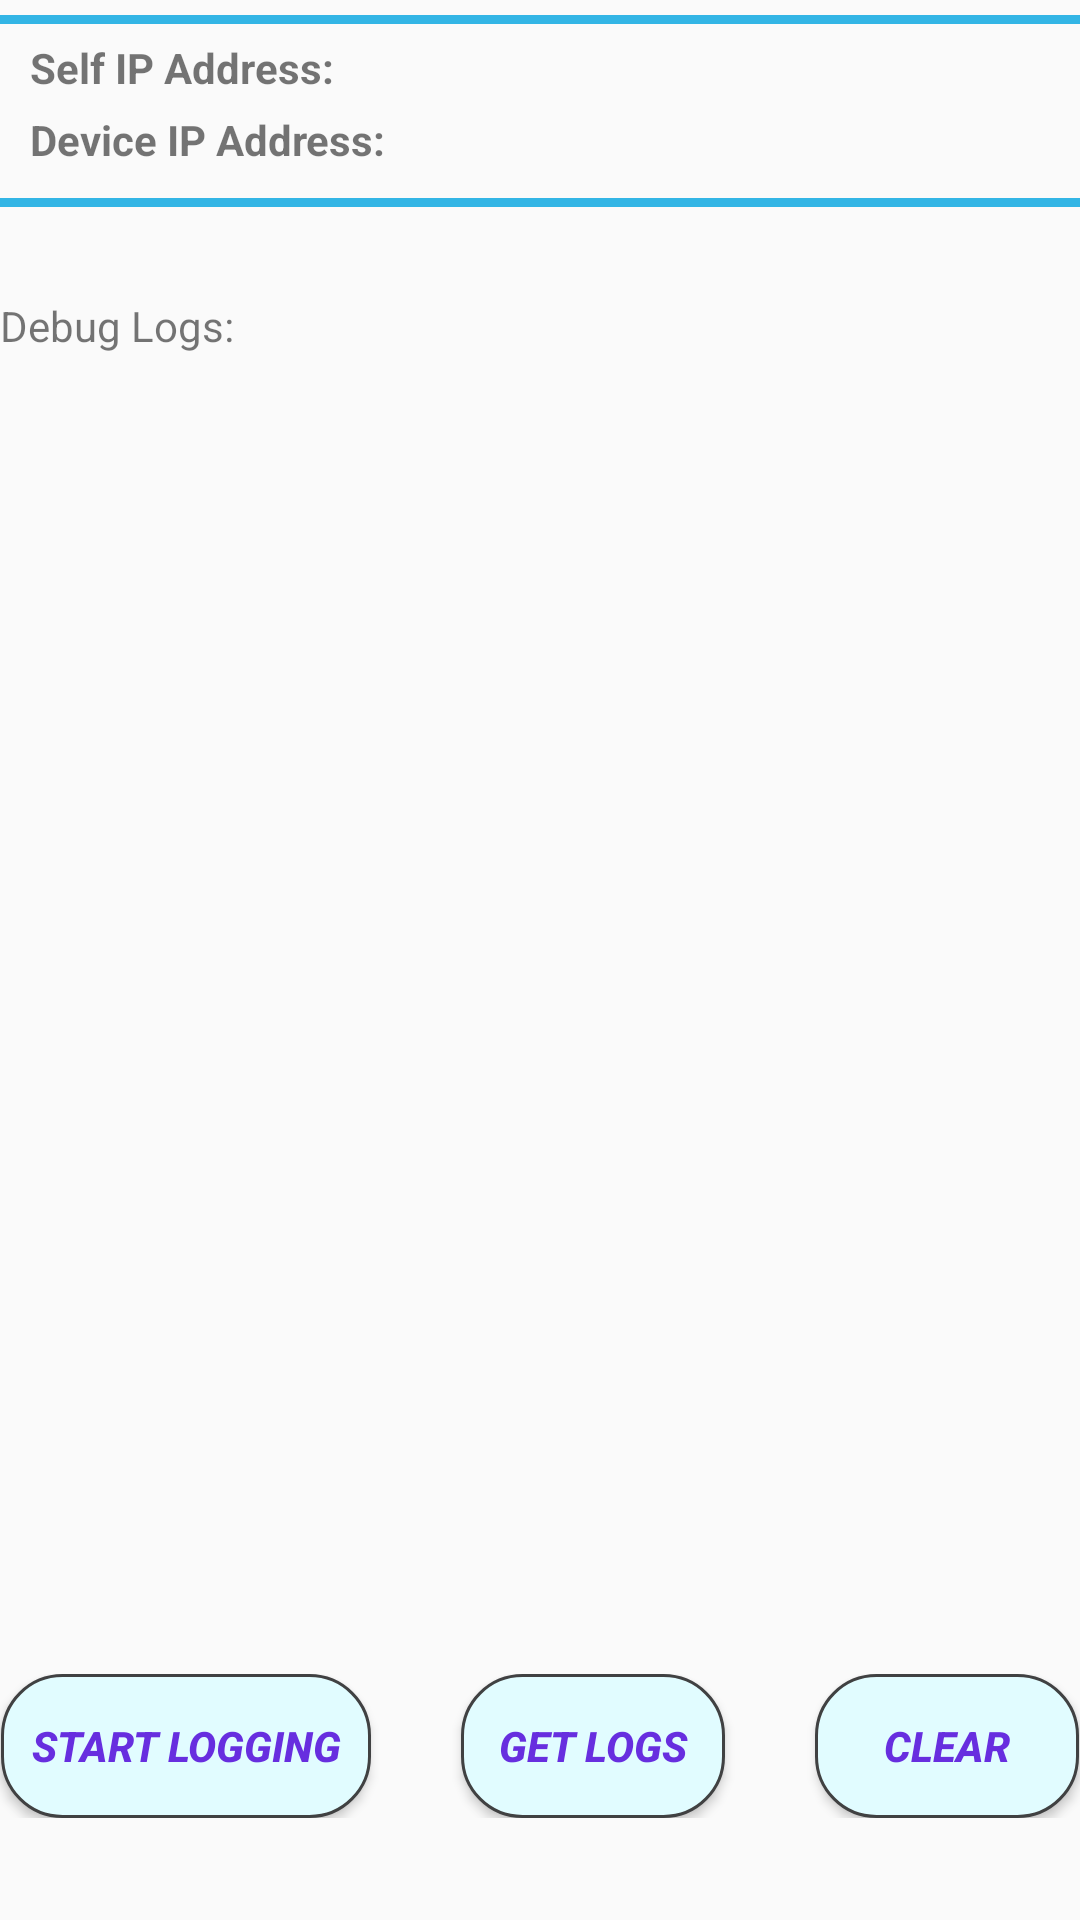

Layout XML and referenced resources for this Android screen:
<!-- AndroidManifest.xml: application theme AppTheme -->
<!-- res/layout/logs_activity.xml -->
<?xml version="1.0" encoding="utf-8"?>
<LinearLayout xmlns:android="http://schemas.android.com/apk/res/android"
    xmlns:app="http://schemas.android.com/apk/res-auto"
    xmlns:tools="http://schemas.android.com/tools"
    android:layout_width="match_parent"
    android:layout_height="match_parent"
    android:orientation="vertical"
    tools:context=".notificationsActivity">

     <View
        android:layout_width="match_parent"
        android:layout_height="3dp"
        android:layout_marginTop="5dp"
        android:background="@android:color/holo_blue_light" />

    <LinearLayout
        android:layout_width="match_parent"
        android:layout_height="wrap_content"
        android:layout_marginLeft="10dp"
        android:layout_marginTop="5dp"
        android:orientation="horizontal">

        <TextView
            android:layout_width="0dp"
            android:layout_height="wrap_content"
            android:layout_weight="1"
            android:background="@drawable/my_border"
            android:textStyle="bold"
            android:text="Self IP Address:" />

        <TextView
            android:id="@+id/log_self_ipaddress"
            android:layout_width="0dp"
            android:layout_height="wrap_content"
            android:layout_weight="1"
            android:textStyle="bold"
            android:textSize="12sp" />
    </LinearLayout>

    <LinearLayout
        android:layout_width="match_parent"
        android:layout_height="wrap_content"
        android:layout_marginLeft="10dp"
        android:layout_marginTop="5dp"
        android:orientation="horizontal">

        <TextView
            android:layout_width="0dp"
            android:layout_height="wrap_content"
            android:layout_weight="1"
            android:background="@drawable/my_border"
            android:textStyle="bold"
            android:text="Device IP Address:" />

        <TextView
            android:id="@+id/log_dev_ipaddress"
            android:layout_width="0dp"
            android:layout_height="wrap_content"
            android:layout_weight="1"
            android:textStyle="bold"
            android:textSize="12sp" />
    </LinearLayout>

    <View
        android:layout_width="match_parent"
        android:layout_height="3dp"
        android:layout_marginTop="10dp"
        android:background="@android:color/holo_blue_light" />

    <TextView
        android:id="@+id/hosts"
        android:layout_width="wrap_content"
        android:layout_height="wrap_content"
        android:layout_marginTop="30dp"
        android:inputType="textPersonName"
        android:text="Debug Logs:" />

    <android.support.v7.widget.RecyclerView
        android:id="@+id/logs_recycler_view"
        android:layout_width="368dp"
        android:layout_height="400dp"
        android:layout_margin="10dp"
        android:layout_marginLeft="10dp"
        android:layout_marginTop="10dp"
        android:layout_marginEnd="10dp"
        android:layout_marginRight="10dp"
        android:layout_marginBottom="10dp"
        android:fillViewport="true"
        android:scrollbars="vertical"
        android:verticalScrollbarPosition="right"
        app:layout_behavior="@string/appbar_scrolling_view_behavior">
    </android.support.v7.widget.RecyclerView>

    <LinearLayout
        android:layout_width="match_parent"
        android:layout_height="wrap_content"
        android:layout_marginTop="20dp"
        android:gravity="center"
        android:orientation="horizontal">

        <Button
            android:id="@+id/startLogsB"
            android:layout_width="wrap_content"
            android:layout_height="wrap_content"
            android:layout_marginRight="30dp"
            android:background="@drawable/rounded_corner"
            android:paddingHorizontal="10dp"
            android:text="Start Logging"
            android:textColor="#672edf"
            android:textStyle="bold|italic" />

        <Button
            android:id="@+id/getLogsB"
            android:layout_width="wrap_content"
            android:layout_height="wrap_content"
            android:background="@drawable/rounded_corner"
            android:paddingHorizontal="10dp"
            android:layout_marginRight="30dp"
            android:text="Get Logs"
            android:textColor="#672edf"
            android:textStyle="bold|italic" />

        <Button
            android:id="@+id/clearLogsB"
            android:layout_width="wrap_content"
            android:layout_height="wrap_content"
            android:background="@drawable/rounded_corner"
            android:paddingHorizontal="10dp"
            android:text="Clear"
            android:textColor="#672edf"
            android:textStyle="bold|italic" />
    </LinearLayout>
</LinearLayout>
<!-- resources referenced by this layout -->
<resources>
  <!-- drawable my_border (drawable) -->
  <?xml version="1.0" encoding="utf-8"?>
  <selector xmlns:android="http://schemas.android.com/apk/res/android">
  
      <shape xmlns:android="http://schemas.android.com/apk/res/android"
          android:shape="rectangle" >
  
          
          <solid
              android:color="@android:color/holo_blue_light">
          </solid>
  
          
          <stroke
              android:width="1dp"
              android:color="@android:color/black">
          </stroke>
  
          
          <corners
              android:radius="2dp"   >
          </corners>
  
      </shape>
  
  </selector>
  <!-- drawable rounded_corner (drawable) -->
  <?xml version="1.0" encoding="utf-8"?>
  <shape xmlns:android="http://schemas.android.com/apk/res/android" >
      <stroke
          android:width="1dp"
          android:color="@color/colorPrimary" />
  
      <solid android:color="#e1fcff" />
      <padding
          android:left="1dp"
          android:right="1dp"
          android:bottom="1dp"
          android:top="1dp" />
  
      <corners android:radius="20dp" />
  </shape>
  <style name="AppTheme" parent="Theme.AppCompat.Light.NoActionBar">
      <item name="colorPrimary">@color/colorPrimary</item>
      <item name="colorPrimaryDark">@color/colorPrimaryDark</item>
      <item name="colorAccent">@color/colorAccent</item>
  </style>
  <color name="colorPrimary">@color/evercam_dark_gray</color>
  <color name="colorPrimaryDark">@color/black</color>
  <color name="colorAccent">@color/evercam_blue</color>
  <color name="evercam_dark_gray">#404142</color>
  <color name="black">#000000</color>
  <color name="evercam_blue">#428bca</color>
</resources>
